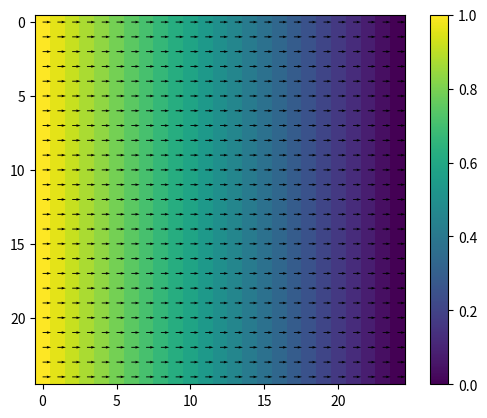

This chart was generated by the following Python code:
import matplotlib.pyplot as plt
import numpy as np
import math
from pprint import pprint
from numpy import array, zeros, diag, diagflat, dot

# Valores temporalmente por defecto
# Distancia entre puntos
h = 1
omega = 0.00001
# Dimensiones de la matriz
Nxmax = 25
Nymax = 25
# Viga 1
inicio = 7
alto1 = 7
ancho1 = 7
# Viga 2
inicio2 = 19
alto2 = 5
ancho2 = 7
V0 = 25  # Velocidad inicial

u = np.zeros((Nxmax, Nymax), float)
w = np.zeros((Nxmax, Nymax), float)

bu = np.zeros(Nxmax * Nymax)
bw = np.zeros(Nxmax * Nymax)

for i in range(Nxmax * Nymax):
  bu[i] = h/8
  bw[i] = h/8

xu0 = np.zeros(Nxmax*Nymax)
xw0 = np.zeros(Nxmax*Nymax)

def Mostrar(m):
    print("La matriz es la siguiente:")
    for fila in m:
        for valor in fila:
            print("\t", valor, end=" ")
        print()

def inicializar():
    for i in range(Nxmax):
        V = 0.3
        for j in range(Nymax):
            u[i, j] = round(V - 0.001, 3)
            V = V - 0.001

inicializar()

def gen_matriz_sis_lineal(n,u,w,h,tipo):
    a = 0
    b = 0
    c = 0
    d = 0
    matriz = []
    for i in range(1, (n ** 2) + 1):
        fila = []
        for j in range(1, (n ** 2) + 1):
            if (tipo==1):
                a = (h / 8) * u[math.ceil(i/n) - 1, math.ceil(j/n) - 1] - 1 / 4
                b = -(h / 8) * u[math.ceil(i/n) - 1, math.ceil(j/n) - 1] - 1 / 4
                c = (h / 8) * w[math.ceil(i/n) - 1, math.ceil(j/n) - 1] - 1 / 4
                d = -(h / 8) * w[math.ceil(i/n) - 1, math.ceil(j/n) - 1] - 1 / 4
            else:
                a = (h / 8) * w[math.ceil(i/n) - 1, math.ceil(j/n) - 1] - 1 / 4
                b = -(h / 8) * w[math.ceil(i/n) - 1, math.ceil(j/n) - 1] - 1 / 4
                c = (h / 8) * u[math.ceil(i/n) - 1, math.ceil(j/n) - 1] - 1 / 4
                d = -(h / 8) * u[math.ceil(i/n) - 1, math.ceil(j/n) - 1] - 1 / 4
            # Primera diagonal
            if (i == j):
                fila.append(1)

            # Segunda diagonal superior
            elif (
                    (i % n != 0 and i + 1 == j)):
                fila.append(a)

            # Segunda diagonal inferior
            elif (
                    ((i % n) - 1 != 0 and i == j + 1)):
                fila.append(b)

            # Tercera diagonal superior
            elif (i + n == j):
                fila.append(c)

            # Tercera diagonal inferior
            elif (i == j + n):
                fila.append(d)

            else:
                fila.append(0)

        matriz.append(fila)
    return matriz


def surfaceG(m, b, flag):
    n = len(u)

    for i in range(0, n):
        if flag == "u":
            b[i] = 2 * h * V0
        else:
            b[i] = 0
        for j in range(0, n * n):
            # print(f'{i},{j}')
            m[i][j] = 0
    if flag == "u":
        for i in range(0, n):
            for j in range(0, n * n):
                if (i == j + 1 and j < n - 1):
                    m[i][j] = -1
                if (j == i + 1 and j < n):
                    m[i][j] = 1
    return m, b


def InletF(m, b, flag):
    n = len(u)
    for i in range(0, n * n, n):
        if flag == "u":
            b[i] = 2 * h * V0
        else:
            b[i] = 0
        for j in range(0, n * n):
            m[i][j] = 0
    if flag == "u":
        for i in range(0, n * n, n):
            for j in range(0, n * n):
                if (i + 1 == j):
                    m[i][j] = -1

    else:
        for i in range(0, n * n, n):
            for j in range(0, n * n):
                if (i + n == j):
                    m[i][j] = -1
                if (i == j + n):
                    m[i][j] = 1
    return m, b


def outlet(m, b, flag):
    n = len(u)
    for i in range(n - 1, n * n, n):
        b[i] = 0
        for j in range(0, n * n):
            m[i][j] = 0

    for i in range(n - 1, n * n, n):
        for j in range(0, n * n):
            if (i + n == j):
                m[i][j] = 1
            if (i == j + n):
                m[i][j] = -1

    return m, b


def centerLine(m, b, flag):
    n = len(u)
    for i in range(n * n - n, n * n):
        b[i] = 0
        for j in range(0, n * n):
            m[i][j] = 0
    return m, b

def richardson(A,x,b,N):

  for i in range(N):
    r=b-np.dot(A,x)
    x = x + r

  return x

uJac = gen_matriz_sis_lineal(Nxmax, u, w, 1, 1)
wJac = gen_matriz_sis_lineal(Nxmax, u, w, 1, 2)
surfaceG(uJac, bu, "u")
surfaceG(wJac, bw, "w")
InletF(uJac, bu, "u")
InletF(wJac, bw, "w")
outlet(uJac, bu, "u")
outlet(wJac, bw, "w")
centerLine(uJac, bu, "u")
centerLine(wJac, bw, "w")
# Mostrar(uJac)
# Mostrar(wJac)
for i in range(0):

    xu0 = richardson(uJac, xu0, bu, 1)
    xw0 = richardson(wJac, xw0, bw, 1)
    it = 0
    for i in range(0, Nxmax):
        for j in range(0, Nymax):
            u[i, j] = u[i, j] + omega * xu0[it]
            w[i, j] = w[i, j] + omega * xw0[it]
            it += 1
    uJac = gen_matriz_sis_lineal(Nxmax, u, w, 1, 1)
    wJac = gen_matriz_sis_lineal(Nxmax, u, w, 1, 2)

# Mostrar(u)
# Mostrar(w)

##############################################################
# Normalizamos las matrices halladas
def normalizar():
    for j in range(Nymax):
        for i in range(Nxmax):
            m = math.sqrt(pow(u[i][j], 2) + pow(w[i][j], 2))
            if (m != 0):
                u[i][j] = u[i][j] / m
                w[i][j] = w[i][j] / m

# normalizar()

#############################################################
# Matriz de magnitudes

magn = np.zeros((Nxmax, Nxmax))

for j in range(Nxmax):
    for i in range(Nxmax):
        a = math.sqrt(pow(u[i][j], 2) + pow(w[i][j], 2))
        magn[i][j] = a

##############################################################
# Vectores

x = np.linspace(0, Nxmax - 1, Nxmax)
y = np.linspace(0, Nymax - 1, Nymax)

xmesh, ymesh = np.meshgrid(x, y)

umesh = u
vmesh = w

#####################################################
# Graficar
plt.imshow(magn)
plt.quiver(xmesh, ymesh, umesh, vmesh)
plt.colorbar()
plt.show()

